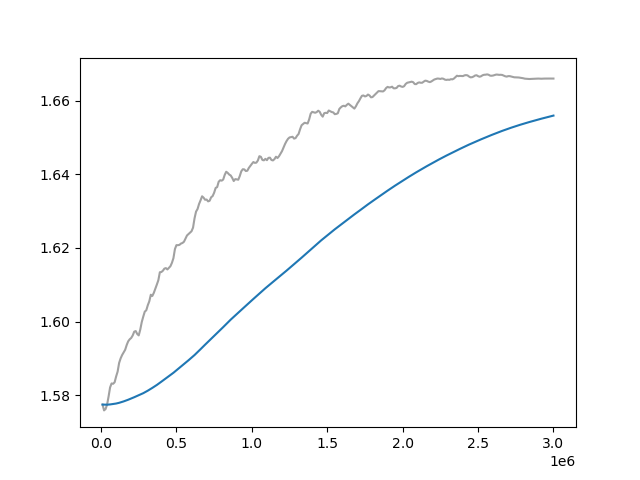

Data behind this chart, as committed beside it:
Wall time, Step, Value
1715272852, 10000, 1.577
1715272884, 20000, 1.576
1715272915, 30000, 1.576
1715272946, 40000, 1.577
1715272976, 50000, 1.58
1715273008, 60000, 1.582
1715273038, 70000, 1.583
1715273068, 80000, 1.583
1715273100, 90000, 1.584
1715273130, 100000, 1.585
1715273161, 110000, 1.586
1715273193, 120000, 1.589
1715273223, 130000, 1.59
1715273253, 140000, 1.591
1715273283, 150000, 1.592
1715273314, 160000, 1.592
1715273344, 170000, 1.594
1715273375, 180000, 1.595
1715273406, 190000, 1.595
1715273436, 200000, 1.596
1715273467, 210000, 1.596
1715273498, 220000, 1.597
1715273528, 230000, 1.597
1715273560, 240000, 1.597
1715273591, 250000, 1.596
1715273621, 260000, 1.598
1715273653, 270000, 1.6
1715273682, 280000, 1.601
1715273713, 290000, 1.603
1715273743, 300000, 1.603
1715273774, 310000, 1.604
1715273805, 320000, 1.605
1715273835, 330000, 1.607
1715273867, 340000, 1.607
1715273897, 350000, 1.608
1715273929, 360000, 1.609
1715273959, 370000, 1.61
1715273989, 380000, 1.611
1715274018, 390000, 1.613
1715274048, 400000, 1.613
1715274080, 410000, 1.614
1715274113, 420000, 1.614
1715274143, 430000, 1.615
1715274174, 440000, 1.614
1715274206, 450000, 1.615
1715274236, 460000, 1.615
1715274267, 470000, 1.616
1715274298, 480000, 1.617
1715274328, 490000, 1.62
1715274360, 500000, 1.621
1715274392, 510000, 1.621
1715274423, 520000, 1.621
1715274454, 530000, 1.621
1715274486, 540000, 1.621
1715274516, 550000, 1.622
1715274547, 560000, 1.623
1715274579, 570000, 1.623
1715274609, 580000, 1.624
1715274640, 590000, 1.624
1715274671, 600000, 1.625
... 240 more rows
